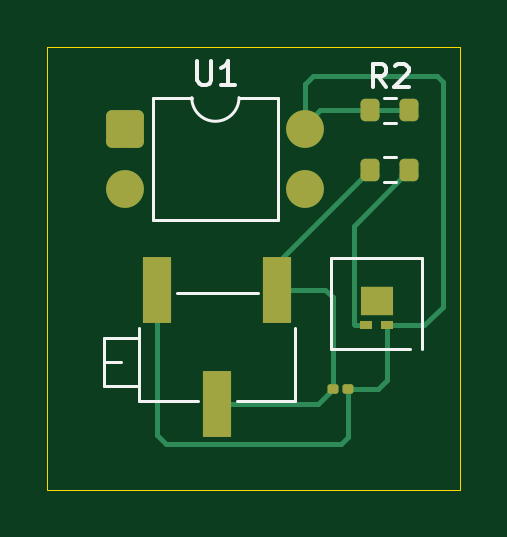
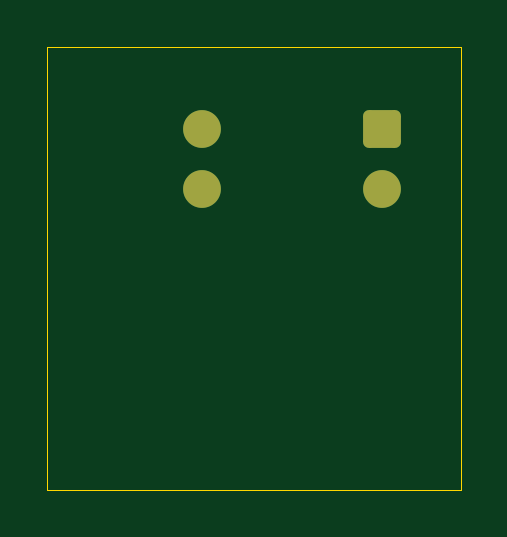
Circuit board: 9 layer files. Board 17.5 x 18.8 mm.
- bottom_copper: soil_moisture-B_Cu.gbr (1405 bytes)
- bottom_mask: soil_moisture-B_Mask.gbr (1261 bytes)
- paste: soil_moisture-B_Paste.gbr (456 bytes)
- bottom_silk: soil_moisture-B_Silkscreen.gbr (457 bytes)
- outline: soil_moisture-Edge_Cuts.gbr (616 bytes)
- top_copper: soil_moisture-F_Cu.gbr (4288 bytes)
- top_mask: soil_moisture-F_Mask.gbr (1978 bytes)
- paste: soil_moisture-F_Paste.gbr (1718 bytes)
- top_silk: soil_moisture-F_Silkscreen.gbr (3661 bytes)

=== bottom_copper: soil_moisture-B_Cu.gbr (1405 bytes, source withheld) ===
=== bottom_mask: soil_moisture-B_Mask.gbr (1261 bytes, source withheld) ===
=== paste: soil_moisture-B_Paste.gbr ===
%TF.GenerationSoftware,KiCad,Pcbnew,9.0.0*%
%TF.CreationDate,2025-04-30T04:56:49+01:00*%
%TF.ProjectId,soil_moisture,736f696c-5f6d-46f6-9973-747572652e6b,rev?*%
%TF.SameCoordinates,Original*%
%TF.FileFunction,Paste,Bot*%
%TF.FilePolarity,Positive*%
%FSLAX46Y46*%
G04 Gerber Fmt 4.6, Leading zero omitted, Abs format (unit mm)*
G04 Created by KiCad (PCBNEW 9.0.0) date 2025-04-30 04:56:49*
%MOMM*%
%LPD*%
G01*
G04 APERTURE LIST*
G04 APERTURE END LIST*
M02*

=== bottom_silk: soil_moisture-B_Silkscreen.gbr ===
%TF.GenerationSoftware,KiCad,Pcbnew,9.0.0*%
%TF.CreationDate,2025-04-30T04:56:49+01:00*%
%TF.ProjectId,soil_moisture,736f696c-5f6d-46f6-9973-747572652e6b,rev?*%
%TF.SameCoordinates,Original*%
%TF.FileFunction,Legend,Bot*%
%TF.FilePolarity,Positive*%
%FSLAX46Y46*%
G04 Gerber Fmt 4.6, Leading zero omitted, Abs format (unit mm)*
G04 Created by KiCad (PCBNEW 9.0.0) date 2025-04-30 04:56:49*
%MOMM*%
%LPD*%
G01*
G04 APERTURE LIST*
G04 APERTURE END LIST*
M02*

=== outline: soil_moisture-Edge_Cuts.gbr ===
%TF.GenerationSoftware,KiCad,Pcbnew,9.0.0*%
%TF.CreationDate,2025-04-30T04:56:49+01:00*%
%TF.ProjectId,soil_moisture,736f696c-5f6d-46f6-9973-747572652e6b,rev?*%
%TF.SameCoordinates,Original*%
%TF.FileFunction,Profile,NP*%
%FSLAX46Y46*%
G04 Gerber Fmt 4.6, Leading zero omitted, Abs format (unit mm)*
G04 Created by KiCad (PCBNEW 9.0.0) date 2025-04-30 04:56:49*
%MOMM*%
%LPD*%
G01*
G04 APERTURE LIST*
%TA.AperFunction,Profile*%
%ADD10C,0.050000*%
%TD*%
G04 APERTURE END LIST*
D10*
X243750000Y-130000000D02*
X261250000Y-130000000D01*
X261250000Y-148750000D01*
X243750000Y-148750000D01*
X243750000Y-130000000D01*
M02*

=== top_copper: soil_moisture-F_Cu.gbr ===
%TF.GenerationSoftware,KiCad,Pcbnew,9.0.0*%
%TF.CreationDate,2025-04-30T04:56:49+01:00*%
%TF.ProjectId,soil_moisture,736f696c-5f6d-46f6-9973-747572652e6b,rev?*%
%TF.SameCoordinates,Original*%
%TF.FileFunction,Copper,L1,Top*%
%TF.FilePolarity,Positive*%
%FSLAX46Y46*%
G04 Gerber Fmt 4.6, Leading zero omitted, Abs format (unit mm)*
G04 Created by KiCad (PCBNEW 9.0.0) date 2025-04-30 04:56:49*
%MOMM*%
%LPD*%
G01*
G04 APERTURE LIST*
G04 Aperture macros list*
%AMRoundRect*
0 Rectangle with rounded corners*
0 $1 Rounding radius*
0 $2 $3 $4 $5 $6 $7 $8 $9 X,Y pos of 4 corners*
0 Add a 4 corners polygon primitive as box body*
4,1,4,$2,$3,$4,$5,$6,$7,$8,$9,$2,$3,0*
0 Add four circle primitives for the rounded corners*
1,1,$1+$1,$2,$3*
1,1,$1+$1,$4,$5*
1,1,$1+$1,$6,$7*
1,1,$1+$1,$8,$9*
0 Add four rect primitives between the rounded corners*
20,1,$1+$1,$2,$3,$4,$5,0*
20,1,$1+$1,$4,$5,$6,$7,0*
20,1,$1+$1,$6,$7,$8,$9,0*
20,1,$1+$1,$8,$9,$2,$3,0*%
G04 Aperture macros list end*
%TA.AperFunction,SMDPad,CuDef*%
%ADD10R,1.190000X2.790000*%
%TD*%
%TA.AperFunction,SMDPad,CuDef*%
%ADD11RoundRect,0.100000X-0.130000X-0.100000X0.130000X-0.100000X0.130000X0.100000X-0.130000X0.100000X0*%
%TD*%
%TA.AperFunction,SMDPad,CuDef*%
%ADD12R,0.550000X0.380000*%
%TD*%
%TA.AperFunction,SMDPad,CuDef*%
%ADD13R,1.400000X1.200000*%
%TD*%
%TA.AperFunction,SMDPad,CuDef*%
%ADD14RoundRect,0.200000X-0.200000X-0.275000X0.200000X-0.275000X0.200000X0.275000X-0.200000X0.275000X0*%
%TD*%
%TA.AperFunction,ComponentPad*%
%ADD15RoundRect,0.250000X-0.550000X-0.550000X0.550000X-0.550000X0.550000X0.550000X-0.550000X0.550000X0*%
%TD*%
%TA.AperFunction,ComponentPad*%
%ADD16C,1.600000*%
%TD*%
%TA.AperFunction,Conductor*%
%ADD17C,0.200000*%
%TD*%
G04 APERTURE END LIST*
D10*
%TO.P,RV1,1,1*%
%TO.N,/vcc*%
X253495000Y-140285000D03*
%TO.P,RV1,2,2*%
X250955000Y-145115000D03*
%TO.P,RV1,3,3*%
%TO.N,/gnd*%
X248415000Y-140285000D03*
%TD*%
D11*
%TO.P,R1,1*%
%TO.N,/vcc*%
X255835000Y-144500000D03*
%TO.P,R1,2*%
%TO.N,/gnd*%
X256475000Y-144500000D03*
%TD*%
D12*
%TO.P,D1,1,K*%
%TO.N,/gnd*%
X258155000Y-141790000D03*
%TO.P,D1,2,A*%
%TO.N,Net-(D1-A)*%
X257255000Y-141790000D03*
D13*
%TO.P,D1,3*%
%TO.N,N/C*%
X257705000Y-140750000D03*
%TD*%
D14*
%TO.P,R2,1*%
%TO.N,/gnd*%
X257440000Y-132690000D03*
%TO.P,R2,2*%
X259090000Y-132690000D03*
%TD*%
%TO.P,R3,1*%
%TO.N,/vcc*%
X257440000Y-135200000D03*
%TO.P,R3,2*%
%TO.N,Net-(D1-A)*%
X259090000Y-135200000D03*
%TD*%
D15*
%TO.P,U1,1*%
%TO.N,N/C*%
X247065000Y-133480000D03*
D16*
%TO.P,U1,2*%
X247065000Y-136020000D03*
%TO.P,U1,3*%
X254685000Y-136020000D03*
%TO.P,U1,4,V-*%
%TO.N,/gnd*%
X254685000Y-133480000D03*
%TD*%
D17*
%TO.N,Net-(D1-A)*%
X256780000Y-141790000D02*
X256723914Y-141733914D01*
X256723914Y-137566086D02*
X259090000Y-135200000D01*
X257255000Y-141790000D02*
X256780000Y-141790000D01*
X256723914Y-141733914D02*
X256723914Y-137566086D01*
%TO.N,/gnd*%
X259710000Y-141790000D02*
X258155000Y-141790000D01*
X255000000Y-131250000D02*
X260250000Y-131250000D01*
X248415000Y-146415000D02*
X248791086Y-146791086D01*
X256500000Y-146500000D02*
X256475000Y-146475000D01*
X260500000Y-141000000D02*
X259710000Y-141790000D01*
X260500000Y-131500000D02*
X260500000Y-141000000D01*
X254685000Y-131565000D02*
X255000000Y-131250000D01*
X254685000Y-133480000D02*
X254685000Y-131565000D01*
X259090000Y-132690000D02*
X257440000Y-132690000D01*
X258155000Y-144095000D02*
X258155000Y-141790000D01*
X256475000Y-144500000D02*
X257750000Y-144500000D01*
X260250000Y-131250000D02*
X260500000Y-131500000D01*
X255310000Y-132690000D02*
X257440000Y-132690000D01*
X254685000Y-133315000D02*
X255310000Y-132690000D01*
X248791086Y-146791086D02*
X256208914Y-146791086D01*
X256208914Y-146791086D02*
X256500000Y-146500000D01*
X248415000Y-140285000D02*
X248415000Y-146415000D01*
X254685000Y-133480000D02*
X254685000Y-133315000D01*
X256475000Y-146475000D02*
X256475000Y-144500000D01*
X257750000Y-144500000D02*
X258155000Y-144095000D01*
%TO.N,/vcc*%
X257440000Y-135200000D02*
X253495000Y-139145000D01*
X253495000Y-139145000D02*
X253495000Y-140285000D01*
X255835000Y-144500000D02*
X255835000Y-140585000D01*
X250955000Y-145115000D02*
X255220000Y-145115000D01*
X255535000Y-140285000D02*
X253495000Y-140285000D01*
X255835000Y-140585000D02*
X255535000Y-140285000D01*
X255220000Y-145115000D02*
X255835000Y-144500000D01*
%TD*%
M02*

=== top_mask: soil_moisture-F_Mask.gbr (1978 bytes, source withheld) ===
=== paste: soil_moisture-F_Paste.gbr (1718 bytes, source withheld) ===
=== top_silk: soil_moisture-F_Silkscreen.gbr ===
%TF.GenerationSoftware,KiCad,Pcbnew,9.0.0*%
%TF.CreationDate,2025-04-30T04:56:49+01:00*%
%TF.ProjectId,soil_moisture,736f696c-5f6d-46f6-9973-747572652e6b,rev?*%
%TF.SameCoordinates,Original*%
%TF.FileFunction,Legend,Top*%
%TF.FilePolarity,Positive*%
%FSLAX46Y46*%
G04 Gerber Fmt 4.6, Leading zero omitted, Abs format (unit mm)*
G04 Created by KiCad (PCBNEW 9.0.0) date 2025-04-30 04:56:49*
%MOMM*%
%LPD*%
G01*
G04 APERTURE LIST*
%ADD10C,0.150000*%
%ADD11C,0.120000*%
G04 APERTURE END LIST*
D10*
X258098333Y-131714819D02*
X257765000Y-131238628D01*
X257526905Y-131714819D02*
X257526905Y-130714819D01*
X257526905Y-130714819D02*
X257907857Y-130714819D01*
X257907857Y-130714819D02*
X258003095Y-130762438D01*
X258003095Y-130762438D02*
X258050714Y-130810057D01*
X258050714Y-130810057D02*
X258098333Y-130905295D01*
X258098333Y-130905295D02*
X258098333Y-131048152D01*
X258098333Y-131048152D02*
X258050714Y-131143390D01*
X258050714Y-131143390D02*
X258003095Y-131191009D01*
X258003095Y-131191009D02*
X257907857Y-131238628D01*
X257907857Y-131238628D02*
X257526905Y-131238628D01*
X258479286Y-130810057D02*
X258526905Y-130762438D01*
X258526905Y-130762438D02*
X258622143Y-130714819D01*
X258622143Y-130714819D02*
X258860238Y-130714819D01*
X258860238Y-130714819D02*
X258955476Y-130762438D01*
X258955476Y-130762438D02*
X259003095Y-130810057D01*
X259003095Y-130810057D02*
X259050714Y-130905295D01*
X259050714Y-130905295D02*
X259050714Y-131000533D01*
X259050714Y-131000533D02*
X259003095Y-131143390D01*
X259003095Y-131143390D02*
X258431667Y-131714819D01*
X258431667Y-131714819D02*
X259050714Y-131714819D01*
X250113095Y-130604819D02*
X250113095Y-131414342D01*
X250113095Y-131414342D02*
X250160714Y-131509580D01*
X250160714Y-131509580D02*
X250208333Y-131557200D01*
X250208333Y-131557200D02*
X250303571Y-131604819D01*
X250303571Y-131604819D02*
X250494047Y-131604819D01*
X250494047Y-131604819D02*
X250589285Y-131557200D01*
X250589285Y-131557200D02*
X250636904Y-131509580D01*
X250636904Y-131509580D02*
X250684523Y-131414342D01*
X250684523Y-131414342D02*
X250684523Y-130604819D01*
X251684523Y-131604819D02*
X251113095Y-131604819D01*
X251398809Y-131604819D02*
X251398809Y-130604819D01*
X251398809Y-130604819D02*
X251303571Y-130747676D01*
X251303571Y-130747676D02*
X251208333Y-130842914D01*
X251208333Y-130842914D02*
X251113095Y-130890533D01*
D11*
%TO.C,RV1*%
X246140000Y-142325000D02*
X246140000Y-144345000D01*
X246140000Y-142325000D02*
X247659000Y-142325000D01*
X246140000Y-143335000D02*
X246899000Y-143335000D01*
X246140000Y-144345000D02*
X247659000Y-144345000D01*
X247659000Y-142325000D02*
X247659000Y-144345000D01*
X247660000Y-141921000D02*
X247660000Y-144975000D01*
X247660000Y-144975000D02*
X250120000Y-144975000D01*
X249250000Y-140415000D02*
X252660000Y-140415000D01*
X251790000Y-144975000D02*
X254250000Y-144975000D01*
X254250000Y-141921000D02*
X254250000Y-144975000D01*
%TO.C,D1*%
X255775000Y-138920000D02*
X259635000Y-138920000D01*
X255775000Y-142770000D02*
X255775000Y-138920000D01*
X259105000Y-142770000D02*
X255775000Y-142770000D01*
X259635000Y-138920000D02*
X259635000Y-142770000D01*
%TO.C,R2*%
X258027742Y-132167500D02*
X258502258Y-132167500D01*
X258027742Y-133212500D02*
X258502258Y-133212500D01*
%TO.C,R3*%
X258027742Y-134677500D02*
X258502258Y-134677500D01*
X258027742Y-135722500D02*
X258502258Y-135722500D01*
%TO.C,U1*%
X248225000Y-132150000D02*
X248225000Y-137350000D01*
X248225000Y-137350000D02*
X253525000Y-137350000D01*
X249875000Y-132150000D02*
X248225000Y-132150000D01*
X253525000Y-132150000D02*
X251875000Y-132150000D01*
X253525000Y-137350000D02*
X253525000Y-132150000D01*
X251875000Y-132150000D02*
G75*
G02*
X249875000Y-132150000I-1000000J0D01*
G01*
%TD*%
M02*
